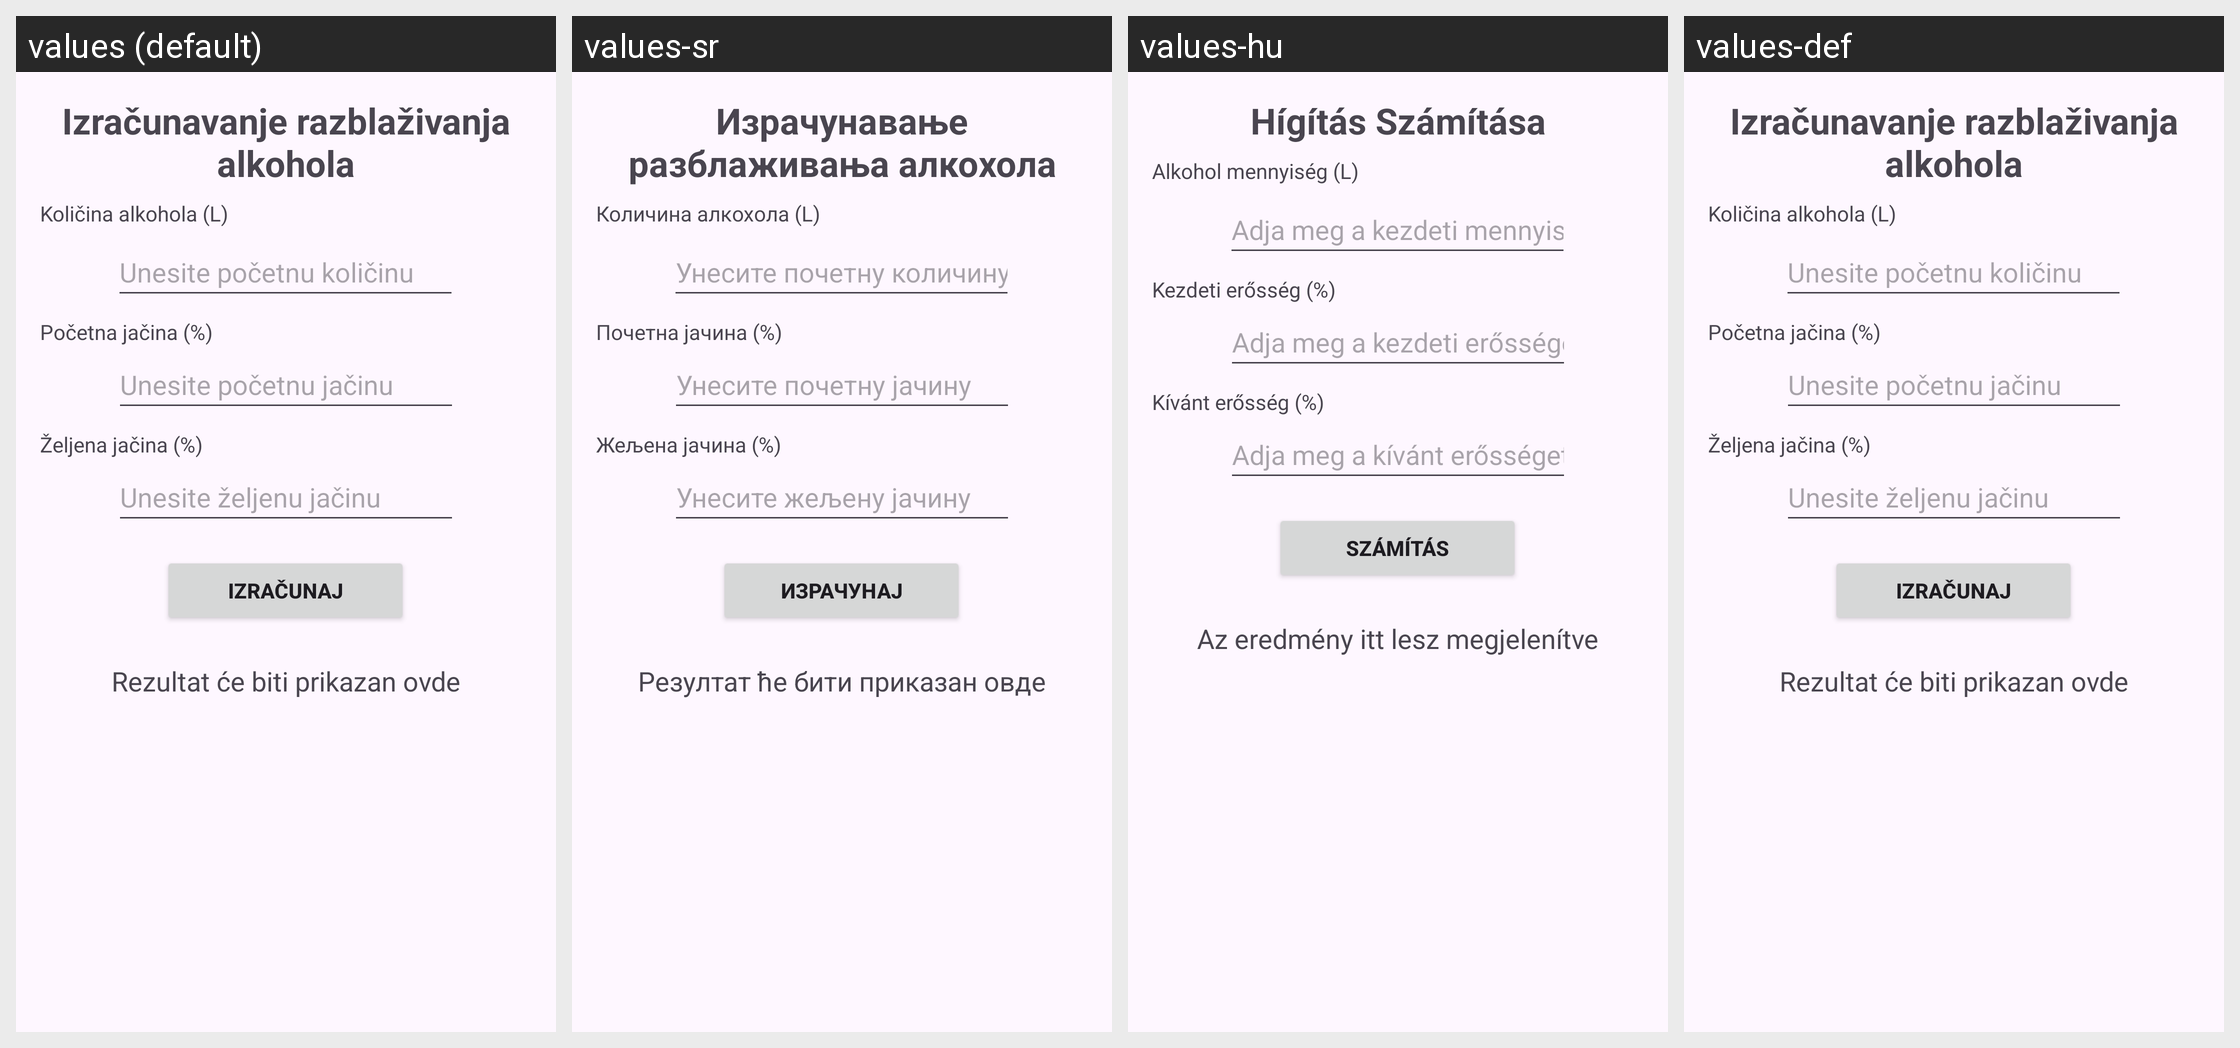

For this localized Android screen grid, give each drawn string resource with its value in every locale shown.
Android screen res/layout/activity_razblazivanje.xml rendered under 4 locales, left to right: values (default), values-sr, values-hu, values-def. Device: Nexus 5 (rendered at 1080×1920; each locale shown at half size, 540×960, under a caption strip naming it); theme Theme.AlkoholKalkulator.
Other locales in the repository, not shown: values-en.
Strings drawn on this screen, with the default value and each locale's value (text and hints the layout hard-codes appear in the picture but are not listed):

izracunavanje_razblazivanja
  values: Izračunavanje razblaživanja alkohola
  values-sr: Израчунaвање разблаживања алкохола
  values-hu: Hígítás Számítása
  values-def: Izračunavanje razblaživanja alkohola

label_pocetna_kolicina
  values: Količina alkohola (L)
  values-sr: Количинa алкохола (L)
  values-hu: Alkohol mennyiség (L)
  values-def: Količina alkohola (L)

hint_pocetna_kolicina
  values: Unesite početnu količinu
  values-sr: Унесите почетну количину
  values-hu: Adja meg a kezdeti mennyiséget
  values-def: Unesite početnu količinu

label_pocetna_jacina
  values: Početna jačina (%)
  values-sr: Почетна јачина (%)
  values-hu: Kezdeti erősség (%)
  values-def: Početna jačina (%)

hint_pocetna_jacina
  values: Unesite početnu jačinu
  values-sr: Унесите почетну јачину
  values-hu: Adja meg a kezdeti erősséget
  values-def: Unesite početnu jačinu

label_zeljena_kolicina
  values: Željena jačina (%)
  values-sr: Жељена јачина (%)
  values-hu: Kívánt erősség (%)
  values-def: Željena jačina (%)

hint_krajnja_jacina
  values: Unesite željenu jačinu
  values-sr: Унесите жељену јачину
  values-hu: Adja meg a kívánt erősséget
  values-def: Unesite željenu jačinu

button_izracunaj
  values: Izračunaj
  values-sr: Израчунај
  values-hu: Számítás
  values-def: Izračunaj

result_placeholder
  values: Rezultat će biti prikazan ovde
  values-sr: Резултат ће бити приказан овде
  values-hu: Az eredmény itt lesz megjelenítve
  values-def: Rezultat će biti prikazan ovde
